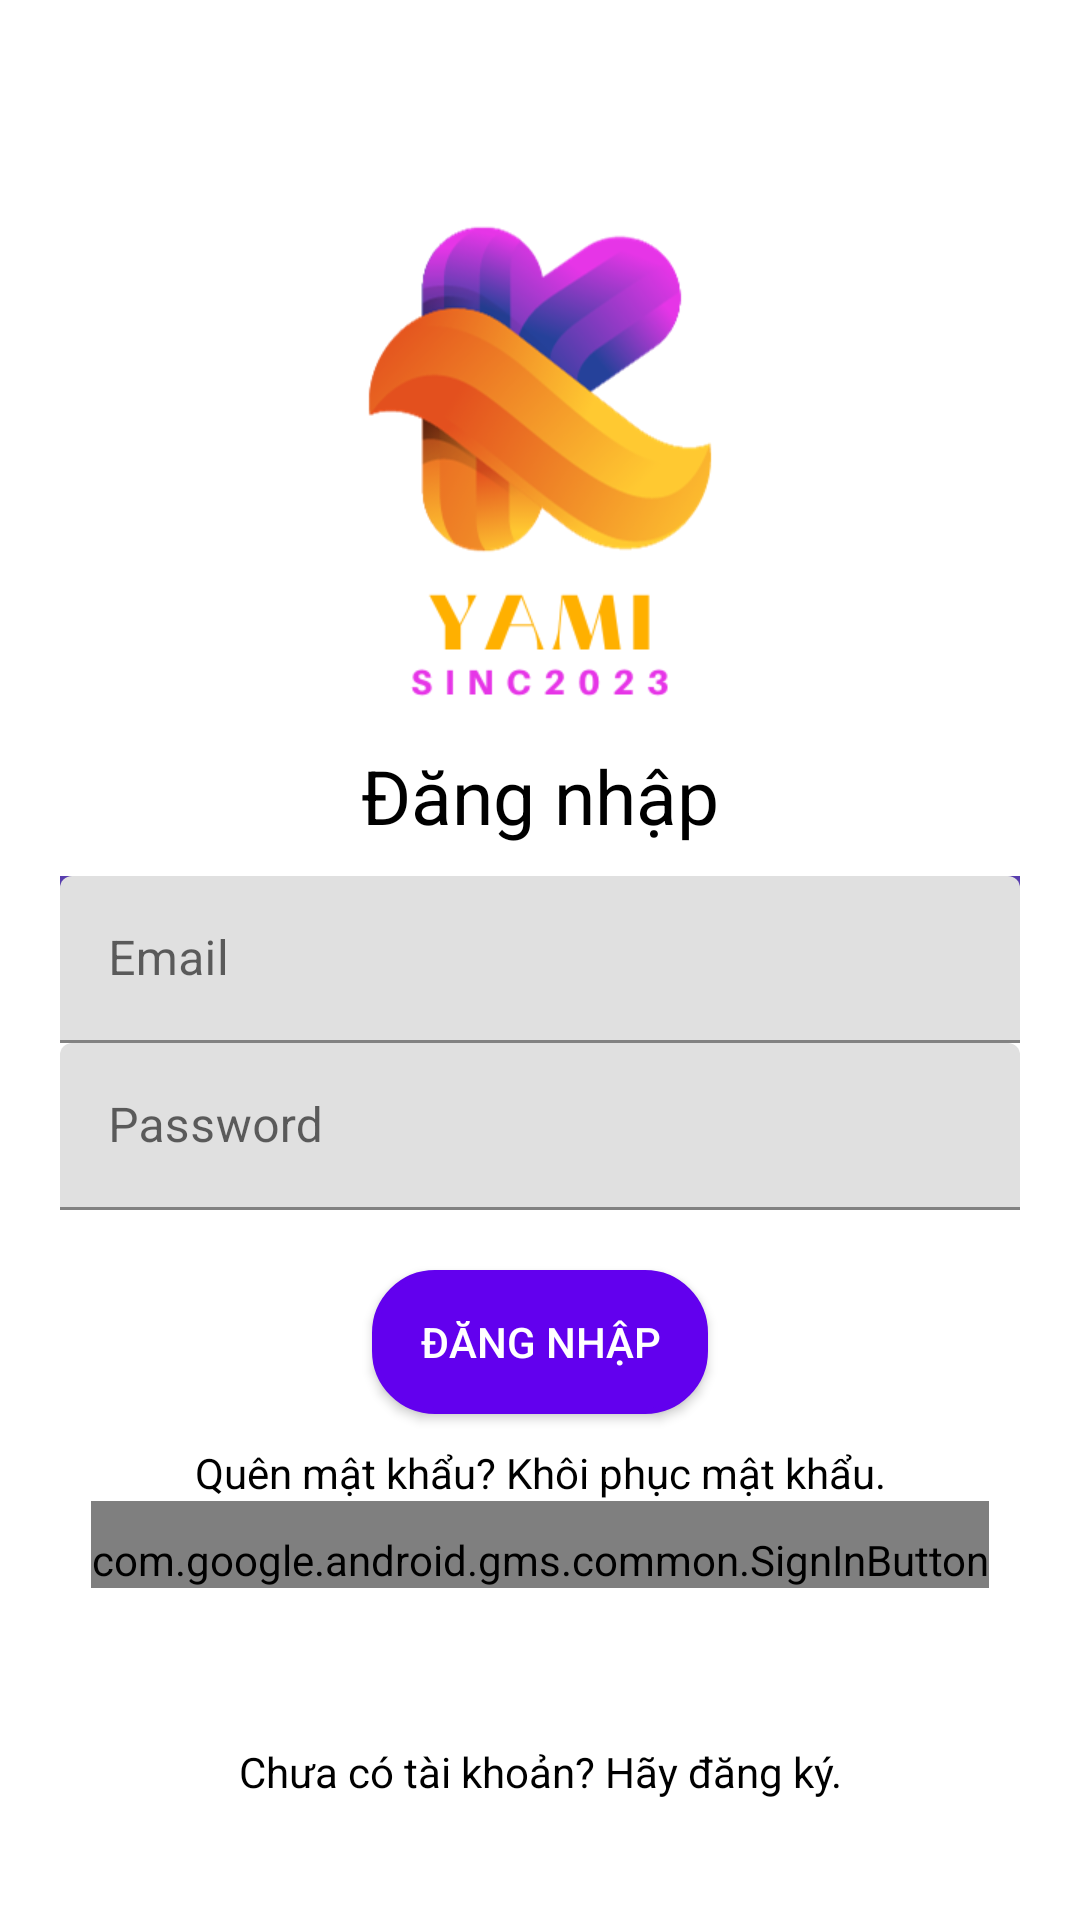

Layout XML and referenced resources for this Android screen:
<!-- AndroidManifest.xml: application theme Theme.FirebaseApp -->
<!-- res/layout/activity_login.xml -->
<?xml version="1.0" encoding="utf-8"?>
<RelativeLayout xmlns:android="http://schemas.android.com/apk/res/android"
    xmlns:app="http://schemas.android.com/apk/res-auto"
    xmlns:tools="http://schemas.android.com/tools"
    android:layout_width="match_parent"
    android:layout_height="match_parent"
    android:padding="20dp"
    tools:context=".LoginActivity">
    <ImageView
        android:layout_width="250dp"
        android:layout_height="250dp"
        android:src="@drawable/app_icon"
        android:layout_centerHorizontal="true"
        android:layout_marginTop="10dp">

    </ImageView>

    <TextView
        android:layout_width="match_parent"
        android:layout_height="wrap_content"
        android:textAlignment="center"
        android:text="Đăng nhập"
        android:textColor="@color/black"
        android:textSize="25dp"
        android:paddingBottom="10dp"
        android:layout_above="@+id/emailTIL"/>

    <com.google.android.material.textfield.TextInputLayout
        android:layout_width="match_parent"
        android:layout_height="wrap_content"
        android:background="@color/button_color"
        android:layout_centerHorizontal="true"
        android:layout_centerVertical="true"
        android:id="@+id/emailTIL">

        <EditText
            android:id="@+id/emailEt"
            android:inputType="textEmailAddress"
            android:hint="Email"
            android:layout_width="match_parent"
            android:layout_height="wrap_content"/>
    </com.google.android.material.textfield.TextInputLayout>

    <com.google.android.material.textfield.TextInputLayout
        android:layout_width="match_parent"
        android:layout_height="wrap_content"
        android:layout_centerHorizontal="true"
        android:layout_centerVertical="true"
        android:id="@+id/passwordTIL"
        android:layout_below="@id/emailTIL">

        <EditText
            android:id="@+id/passwordEt"
            android:inputType="textPassword"
            android:hint="Password"
            android:layout_width="match_parent"
            android:layout_height="wrap_content"/>
    </com.google.android.material.textfield.TextInputLayout>

    <Button
        android:id="@+id/loginBtn"
        android:text="Đăng nhập"
        android:background="@drawable/button"
        android:layout_below="@id/passwordTIL"
        android:layout_centerHorizontal="true"
        style="@style/Base.Widget.AppCompat.Button.Colored"
        android:layout_width="wrap_content"
        android:layout_height="wrap_content"
        android:layout_marginTop="20dp"></Button>

    <TextView
        android:id="@+id/recoverPassTv"
        android:layout_width="match_parent"
        android:layout_height="wrap_content"
        android:textAlignment="center"
        android:layout_marginTop="10dp"
        android:text="Quên mật khẩu? Khôi phục mật khẩu."
        android:layout_below="@+id/loginBtn"
        android:textColor="@color/black"/>

    <com.google.android.gms.common.SignInButton
        android:id="@+id/googleLoginBtn"
        android:layout_width="wrap_content"
        android:layout_height="wrap_content"
        android:layout_centerHorizontal="true"
        android:layout_below="@id/recoverPassTv"
        android:paddingTop="10dp">
    </com.google.android.gms.common.SignInButton>
    
    <TextView
        android:id="@+id/nothave_accountTv"
        android:layout_width="match_parent"
        android:layout_height="wrap_content"
        android:text="Chưa có tài khoản? Hãy đăng ký."
        android:textAlignment="center"
        android:layout_alignParentBottom="true"
        android:layout_marginBottom="20dp"
        android:textColor="@color/black"
        />
</RelativeLayout>
<!-- resources referenced by this layout -->
<resources>
  <color name="black">#FF000000</color>
  <color name="button_color">#583EAE</color>
  <!-- drawable app_icon: png bitmap (drawable, 38520 bytes) -->
  <!-- drawable button (drawable) -->
  <?xml version="1.0" encoding="utf-8"?>
   <selector xmlns:android="http://schemas.android.com/apk/res/android">
      <item>
          <shape android:shape="rectangle">
              <solid android:color="@color/button_color"/>
              <stroke android:width="2dp" android:color="@color/button_color" />
              <corners android:radius="20dp"/>
          </shape>
      </item>
  </selector>
  <style name="Theme.FirebaseApp" parent="Theme.MaterialComponents.DayNight.DarkActionBar">
          
          <item name="colorPrimary">@color/purple_500</item>
          <item name="colorPrimaryVariant">@color/purple_700</item>
          <item name="colorOnPrimary">@color/white</item>
          
          <item name="colorSecondary">@color/teal_200</item>
          <item name="colorSecondaryVariant">@color/teal_700</item>
          <item name="colorOnSecondary">@color/black</item>
          
          <item name="android:statusBarColor">?attr/colorPrimaryVariant</item>
          
      </style>
  <color name="purple_500">#FF6200EE</color>
  <color name="purple_700">#FF3700B3</color>
  <color name="white">#FFFFFFFF</color>
  <color name="teal_200">#FF03DAC5</color>
  <color name="teal_700">#FF018786</color>
</resources>
